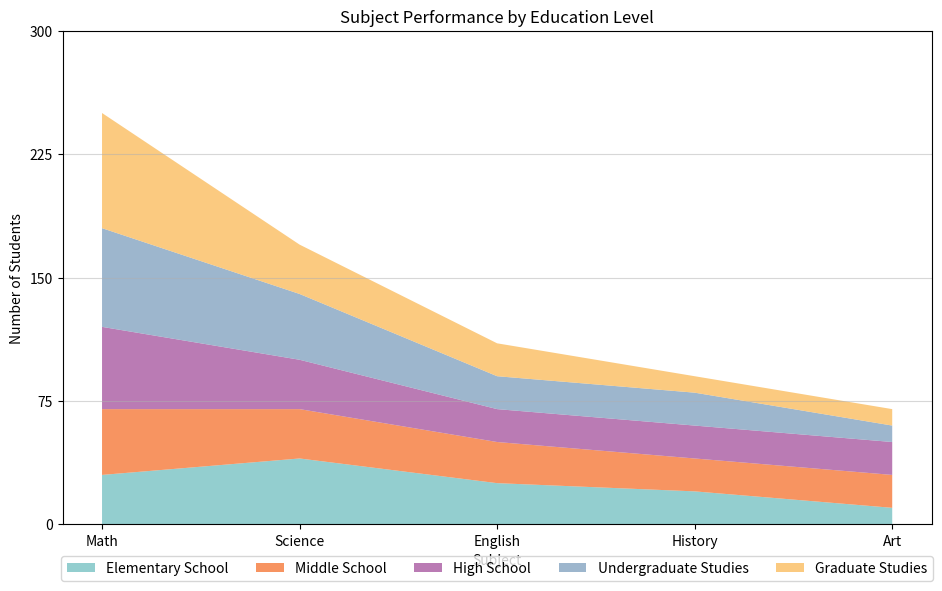

Here is the Python script that generated this plot: (Note: this script raises an exception after producing the figure.)

# Import necessary modules
import pandas as pd
import matplotlib.pyplot as plt
import numpy as np

# Define data dictionary
data = {'Subject': ['Math', 'Science', 'English', 'History', 'Art'], 
        'Elementary School': [30, 40, 25, 20, 10], 
        'Middle School': [40, 30, 25, 20, 20], 
        'High School': [50, 30, 20, 20, 20], 
        'Undergraduate Studies': [60, 40, 20, 20, 10], 
        'Graduate Studies': [70, 30, 20, 10, 10]}

# Convert first column to string type
df = pd.DataFrame(data)
df.iloc[:, 0] = df.iloc[:, 0].astype(str)

# Set figure size
fig, ax = plt.subplots(figsize=(10, 6))

# Calculate max total value
max_total_value = df.iloc[:, 1:].sum(axis=1).max()
# Round up to nearest multiple of 10, 100, or 1000
if max_total_value < 100:
    max_total_value = np.ceil(max_total_value / 10) * 10
elif max_total_value < 1000:
    max_total_value = np.ceil(max_total_value / 100) * 100
else:
    max_total_value = np.ceil(max_total_value / 1000) * 1000

# Set y axis range and ticks
ax.set_ylim(0, max_total_value)
ax.set_yticks(np.linspace(0, max_total_value, np.random.choice([3, 5, 7, 9, 11]), dtype=np.int32))

# Set background grid lines
ax.grid(axis='y', alpha=0.5)

# Plot stacked area chart
ax.stackplot(df['Subject'], df['Elementary School'], df['Middle School'], df['High School'], df['Undergraduate Studies'], df['Graduate Studies'], labels=['Elementary School', 'Middle School', 'High School', 'Undergraduate Studies', 'Graduate Studies'], colors=['#78C2C4', '#F5793A', '#A95AA1', '#85A4C1', '#FABD61'], alpha=0.8)

# Set x and y axis labels
ax.set_xlabel('Subject')
ax.set_ylabel('Number of Students')

# Set title
ax.set_title('Subject Performance by Education Level')

# Set legend
ax.legend(loc='upper center', bbox_to_anchor=(0.5, -0.05), ncol=5)

# Automatically resize image and save
plt.tight_layout()
plt.savefig('output/final/area_chart/png/20231228-131755_18.png', bbox_inches='tight')

# Clear current image state
plt.clf()
